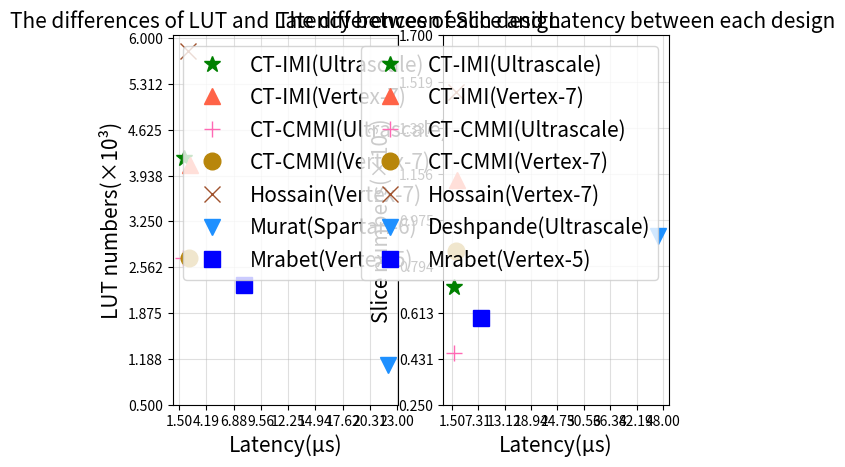

This chart was generated by the following Python code:
import matplotlib.pyplot as plt
import numpy as np

latency_lut = [1.95, 2.56, 1.87, 2.45, 2.32, 22.08, 7.93]

latency_slices = [1.95, 2.56, 1.87, 2.45, 2.32, 47.00, 7.93]

LUT = [4.2, 4.1, 2.7, 2.7, 5.8, 1.1, 2.3]

Slices = [0.712, 1.132, 0.456, 0.854, 1.480, 0.915, 0.592]

alg_lut = ['CT-IMI(Ultrascale)', 'CT-IMI(Vertex-7)', 'CT-CMMI(Ultrascale)', 'CT-CMMI(Vertex-7)', 'Hossain(Vertex-7)',
           'Murat(Spartan-6)', 'Mrabet(Vertex-5)']

alg_slices = ['CT-IMI(Ultrascale)', 'CT-IMI(Vertex-7)', 'CT-CMMI(Ultrascale)', 'CT-CMMI(Vertex-7)', 'Hossain(Vertex-7)',
              'Deshpande(Ultrascale)', 'Mrabet(Vertex-5)']

color_list = ['green', '#FF6347', '#FF69B4', '#B8860B', '#A0522D', '#1E90FF', 'blue']

symbol = ['*', '^', '+', 'o', 'x', 'v', 's']

if __name__ == "__main__":
    fig, ax = plt.subplots(1, 2)

    for idx in range(len(latency_lut)):
        ax[0].plot(latency_lut[idx], LUT[idx], symbol[idx], markersize=12, color=color_list[idx], label=alg_lut[idx])
    ax[0].legend(fontsize=15)
    ax[0].set_xlabel("Latency(μs)", fontsize=15)
    ax[0].set_ylabel("LUT numbers(×10³)", fontsize=15)
    ax[0].set_title("The differences of LUT and Latency between each design", fontsize=15)
    ax[0].set_xticks(np.linspace(1.5, 23, 9))
    ax[0].set_yticks(np.linspace(0.5, 6, 9))
    ax[0].grid(alpha=0.4)

    for idx in range(len(latency_lut)):
        ax[1].plot(latency_slices[idx], Slices[idx], symbol[idx], markersize=12, color=color_list[idx], label=alg_slices[idx])
    ax[1].legend(fontsize=15)
    ax[1].set_xlabel("Latency(μs)", fontsize=15)
    ax[1].set_ylabel("Slice numbers(×10³)", fontsize=15)
    ax[1].set_title("The differences of Slice and Latency between each design", fontsize=15)
    ax[1].set_xticks(np.linspace(1.5, 48, 9))
    ax[1].set_yticks(np.linspace(0.25, 1.7, 9))
    ax[1].grid(alpha=0.4)

    plt.show()
